Run: headless pygame with SDL's dummy video driver; simulated clock (each Clock.tick advances the game by its frame time, no real sleeping); random seed 0; keys injected as events and as key.get_pressed() state; no mouse input.
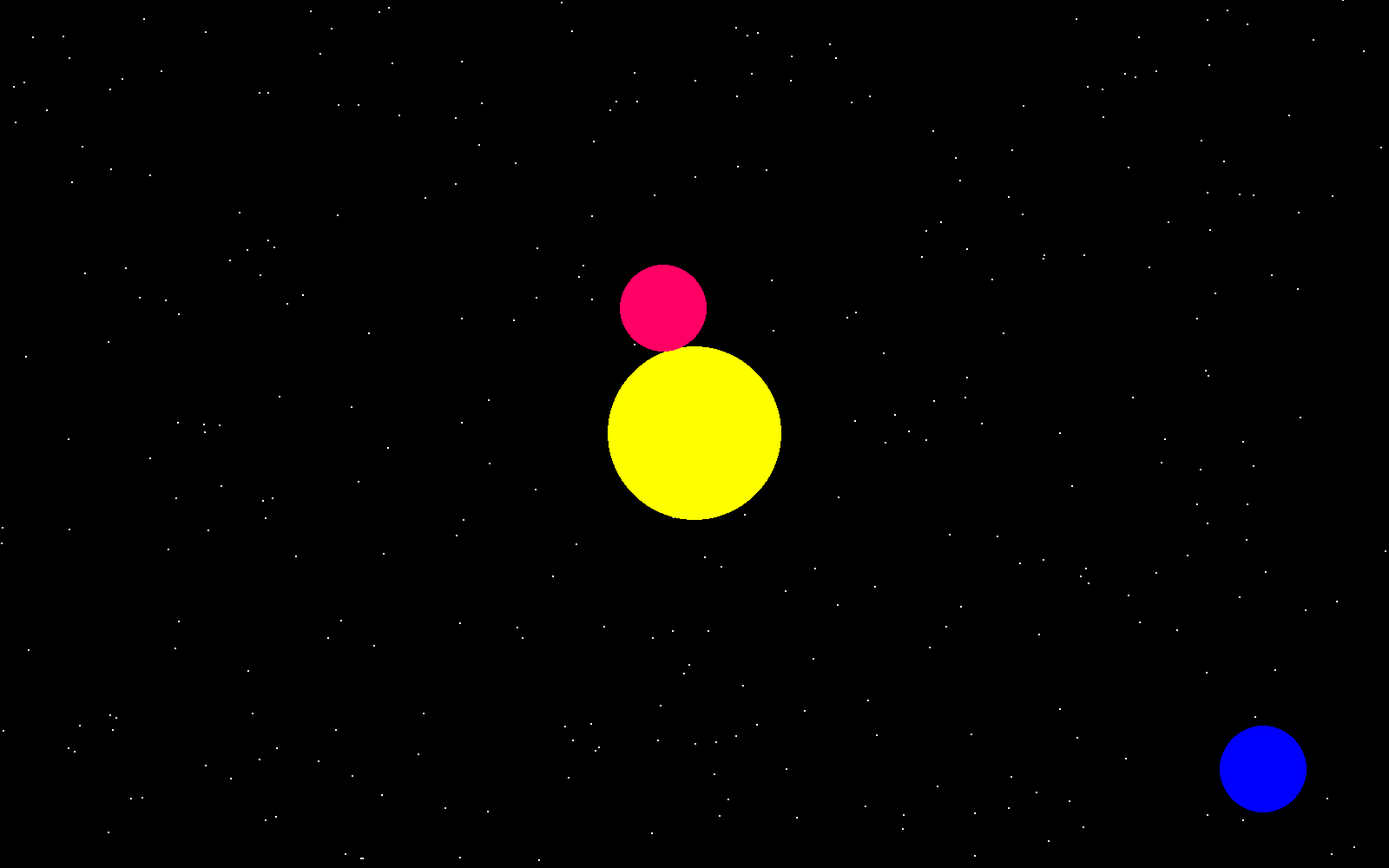
Frame 1 of 4 · flips 1–60 · no input
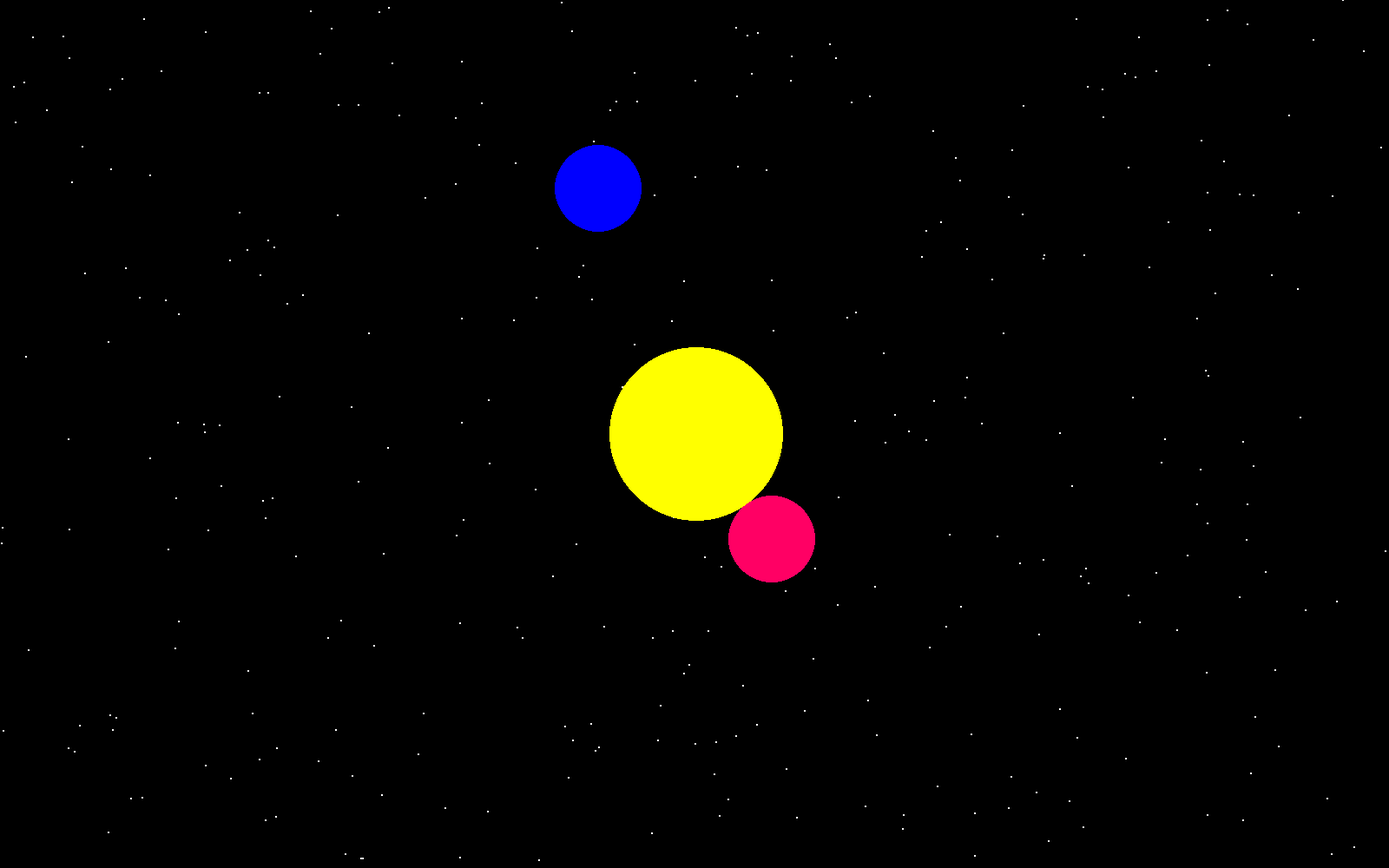
Frame 2 of 4 · flips 61–180 · tapped SPACE, RETURN · held RIGHT (→), D
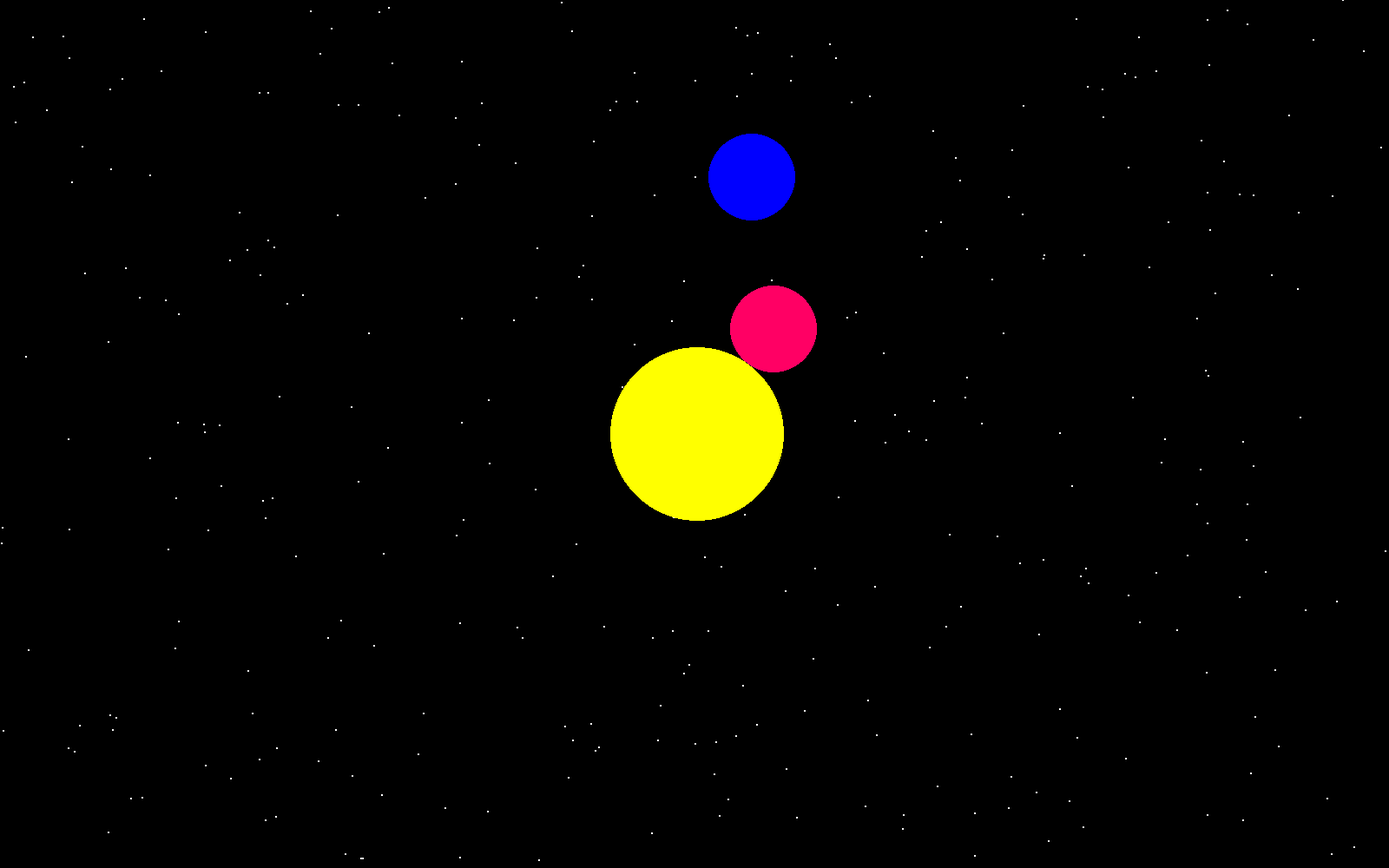
Frame 3 of 4 · flips 181–300 · held DOWN (↓), S
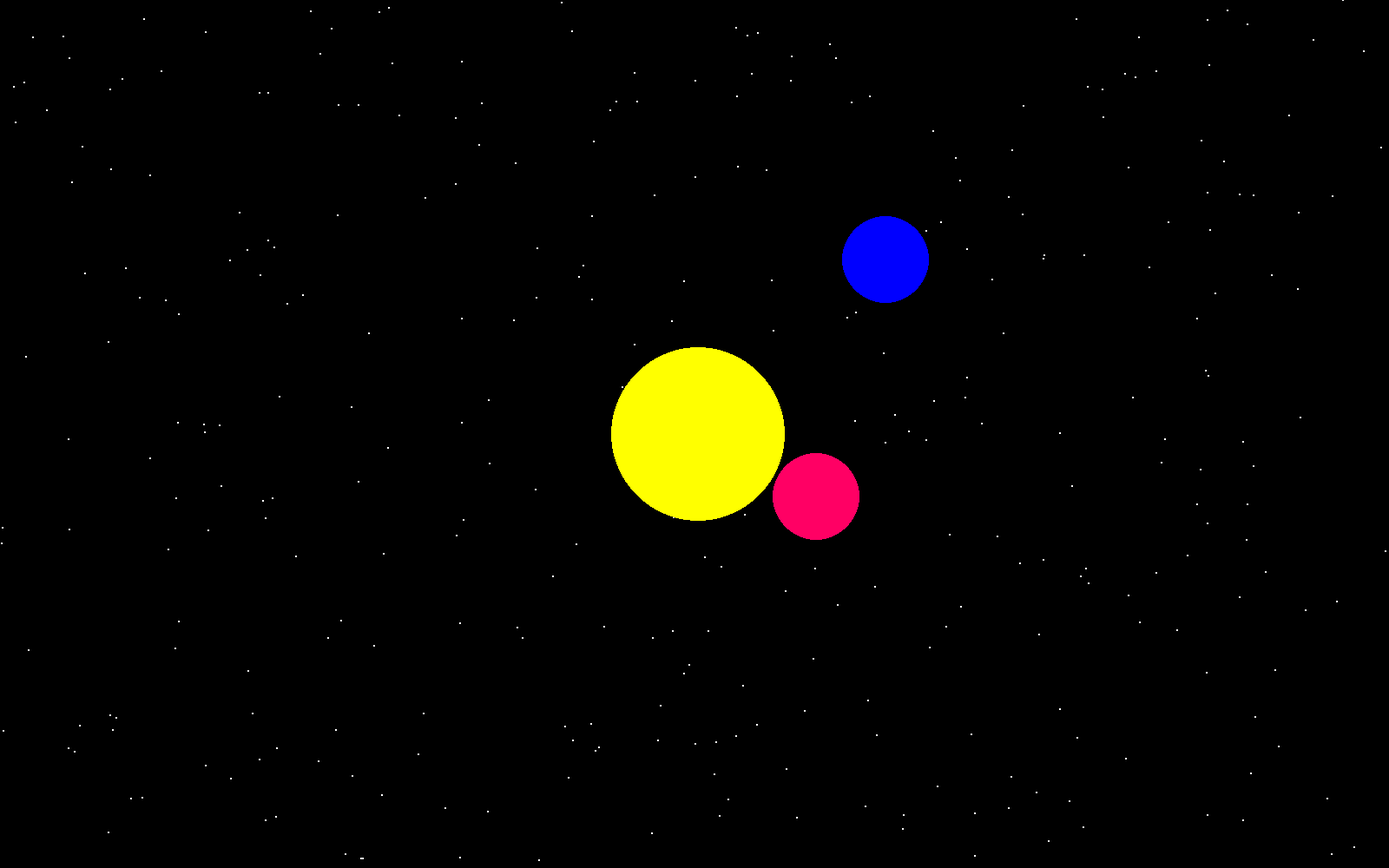
Frame 4 of 4 · flips 301–420 · held LEFT (←), A, UP (↑), W

The pygame program that drew these frames:

import math 
import pygame
import random
from itertools import combinations
pygame.init()

screen_width = 1600
screen_height = 1000
screen = pygame.display.set_mode((screen_width, screen_height))
clock = pygame.time.Clock()
running = True



fps_of_game = 60
sub_steps = 8
dt = 1 / sub_steps
Gravitational_constant = 0.8
bounciness = 0.8
planet_trail = []
star_list = []

### Creating a dictionary of objects
bodies = [
    
    {
        "mass": 100,
        "radius": 50,
        "x": 1400,
        "y": 500,
        "velocity_x": 6,
        "velocity_y": 7.38,##6.28 orbit
        "Resultant_force_x": 0,
        "Resultant_force_y": 0,
        "color": (0, 0, 255)
    
    }, 
    {
        "mass": 100000,
        "radius": 100,
        "x": screen_width // 2,
        "y":  screen_height // 2,
        "velocity_x": 0,
        "velocity_y": 0,
        "Resultant_force_x": 0,
        "Resultant_force_y": 0,
        "color": (255, 255, 0)
    },
    {
        "mass": 100,
        "radius": 50,
        "x": 100,
        "y":  100,
        "velocity_x": 6,
        "velocity_y": 0,
        "Resultant_force_x": 0,
        "Resultant_force_y": 0,
        "color": (255, 0, 100)
    }
]











### picking random pixels on the screen and adding it to a list, to then draw in the game loop. we need to generate random numbers in rage 0 to screen width for x
### how many pixels are there, and how many stars we want based on that

number_of_stars = int((screen_width * screen_height)) // 5000

### Then i need to get number of starts many coordinante pairs and put that in a list

for star in range(number_of_stars):
    rand_x = random.randint(0, screen_width)
    rand_y = random.randint(0, screen_height)
    star_list.append((rand_x, rand_y))
    









while running: 
    for event in pygame.event.get(): 
        if event.type == pygame.QUIT: 
            running = False

    screen.fill((0, 0, 0)) 
    




### Physics sub stepping calculations -- basically important physics calculations and boundary calculations 8 times per tick
    for _ in range(sub_steps):
        
        for body in bodies:
            body["Resultant_force_x"] = 0
            body["Resultant_force_y"] = 0
            ### Calcu gravitational interaction with each pair of bodies, and add it to a resultant force --- store for calculation. combonation saves us here from counting and adding for forces for say mars - earch and earth - mars interaction. so as we go through the list, itll add each EM ES SUM (E=earch, S=Sun, M=Mars) forces and get a total resultant force for each body, from that we can then calculate the velocitry 
        for body1, body2  in combinations(bodies, 2):

            dx = body1["x"] - body2["x"]
            dy = body1["y"] - body2["y"]
            distance_between_bodies = math.hypot(dx, dy)
            if distance_between_bodies == 0:
                distance_between_bodies = 0.001

            gravitational_force = Gravitational_constant * body1["mass"] * body2["mass"] / ((distance_between_bodies) ** 2 + 1)
            ### Fcosx=F_x
            ### fsinx=F_y
            gravitational_force_x = -gravitational_force * (dx / distance_between_bodies)
            gravitational_force_y = -gravitational_force * (dy / distance_between_bodies)

            
            body1["Resultant_force_x"] += gravitational_force_x
            body1["Resultant_force_y"] += gravitational_force_y

            ### Equal and opposite forces
            body2["Resultant_force_x"] += -gravitational_force_x
            body2["Resultant_force_y"] += -gravitational_force_y



            if distance_between_bodies <= body1["radius"] + body2["radius"]:

                overlap = (body1["radius"] + body2["radius"]) - distance_between_bodies + 0.05
                total_mass = body1["mass"] + body2["mass"]

                norm_x = dx / distance_between_bodies
                norm_y = dy / distance_between_bodies
                
                
                ### Find the norm of the direction vector, 1/d (dx, dy) 
                ### this is a clap to provent the balls from merging, and we move them scaled by each of their masses, so the big one doesnt get tp'd by the small one

                body1["x"] += +norm_x * overlap * (body2["mass"] / total_mass) 
                body1["y"] += +norm_y * overlap * (body2["mass"] / total_mass) 

                
                body2["x"] += -norm_x * overlap * (body1["mass"] / total_mass)
                body2["y"] += -norm_y * overlap * (body1["mass"] / total_mass) 


                ### Relative velocity between bodies
                relative_v_x = body1["velocity_x"] - body2["velocity_x"]
                relative_v_y = body1["velocity_y"] - body2["velocity_y"]
                # Find speed along norm -- dot product
                velocity_along_norm = (norm_x * relative_v_x) + (norm_y * relative_v_y)


                if velocity_along_norm < 0:

                    mass_factor = (1 / body1["mass"]) + (1 / body2["mass"])

                    impulse = -(1 + bounciness) * velocity_along_norm / mass_factor
                        
                    
                    body1["velocity_x"] += impulse * (1 / body1["mass"]) * norm_x
                    body1["velocity_y"] += impulse * (1 / body1["mass"]) * norm_y

                    body2["velocity_x"] -= impulse * (1 / body2["mass"]) * norm_x
                    body2["velocity_y"] -= impulse * (1 / body2["mass"]) * norm_y

              




        for body in bodies:
            ### v=u+at a=f/m
            body["velocity_x"] = body["velocity_x"] + ((body["Resultant_force_x"] / body["mass"]) * dt)
            body["velocity_y"] = body["velocity_y"] + ((body["Resultant_force_y"] / body["mass"]) * dt)

            ### somehow stumbled onto the right method for this???  update velocity then position produces a stable orbit, but position then velocity gives me a spiral, learning more about why this happens --- semi-implicit Euler algorith 

            body["x"] = body["x"] + body["velocity_x"] * dt
            body["y"] = body["y"] + body["velocity_y"] * dt

            
            if body["x"] - body["radius"] < 0 or body["x"] + body["radius"] > screen_width:
                body["x"] = max(body["radius"], min(body["x"], screen_width - body["radius"]))
                body["velocity_x"] = -body["velocity_x"] #* 0.8
            
            if body["y"] - body["radius"] < 0 or body["y"] + body["radius"] > screen_height:
                body["y"] = max(body["radius"], min(body["y"], screen_height - body["radius"]))
                body["velocity_y"] = -body["velocity_y"] #* 0.8            
            


    for _ in star_list:
        pygame.draw.circle(screen, (255, 255, 255), (_), 1)

    for body in bodies:
        pygame.draw.circle(screen, (body["color"]), (body["x"], body["y"]), body["radius"])


    

    



    # Update the display
    pygame.display.flip() 
    clock.tick(fps_of_game)

pygame.quit()
